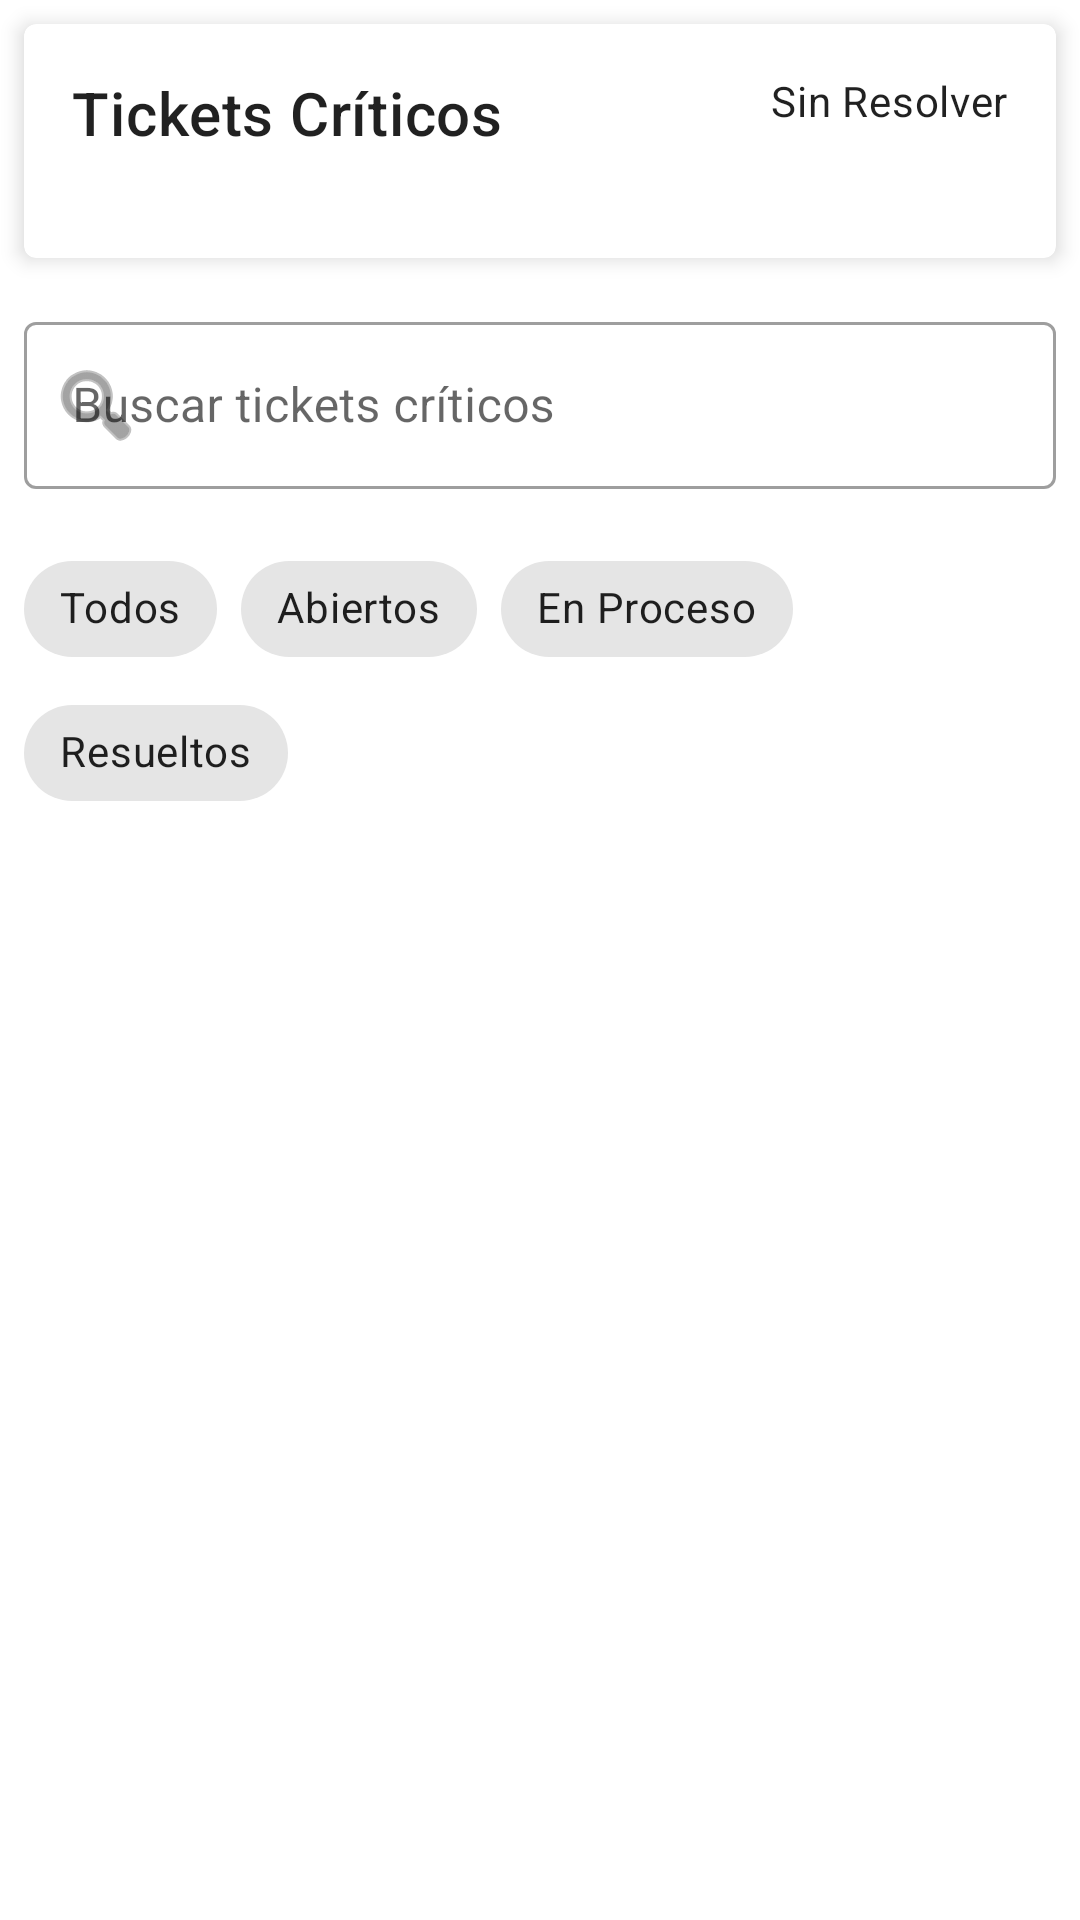

Produce the Android XML layout that renders to this screen, including the resource entries it uses.
<!-- AndroidManifest.xml: application theme Theme.SoporteTIApp -->
<!-- res/layout/fragment_notifications.xml -->
<?xml version="1.0" encoding="utf-8"?>
<androidx.coordinatorlayout.widget.CoordinatorLayout xmlns:android="http://schemas.android.com/apk/res/android"
    xmlns:app="http://schemas.android.com/apk/res-auto"
    xmlns:tools="http://schemas.android.com/tools"
    android:layout_width="match_parent"
    android:layout_height="match_parent"
    android:layout_marginBottom="56dp"
    tools:context=".NotificationsFragment">

    <LinearLayout
        android:layout_width="match_parent"
        android:layout_height="match_parent"
        android:orientation="vertical">

        <com.google.android.material.card.MaterialCardView
            android:layout_width="match_parent"
            android:layout_height="wrap_content"
            android:layout_margin="8dp"
            app:cardElevation="4dp">

            <LinearLayout
                android:layout_width="match_parent"
                android:layout_height="wrap_content"
                android:orientation="horizontal"
                android:padding="16dp">

                <LinearLayout
                    android:layout_width="0dp"
                    android:layout_height="wrap_content"
                    android:layout_weight="1"
                    android:orientation="vertical">

                    <TextView
                        android:layout_width="wrap_content"
                        android:layout_height="wrap_content"
                        android:text="Tickets Críticos"
                        android:textAppearance="?attr/textAppearanceHeadline6" />

                    <TextView
                        android:id="@+id/tvTotalCount"
                        android:layout_width="wrap_content"
                        android:layout_height="wrap_content"
                        android:textAppearance="?attr/textAppearanceBody2"
                        tools:text="Total: 5" />
                </LinearLayout>

                <LinearLayout
                    android:layout_width="wrap_content"
                    android:layout_height="wrap_content"
                    android:orientation="vertical"
                    android:gravity="end">

                    <TextView
                        android:layout_width="wrap_content"
                        android:layout_height="wrap_content"
                        android:text="Sin Resolver"
                        android:textAppearance="?attr/textAppearanceBody2" />

                    <TextView
                        android:id="@+id/tvUnresolvedCount"
                        android:layout_width="wrap_content"
                        android:layout_height="wrap_content"
                        android:textAppearance="?attr/textAppearanceHeadline6"
                        android:textColor="@color/design_default_color_error"
                        tools:text="3" />
                </LinearLayout>
            </LinearLayout>
        </com.google.android.material.card.MaterialCardView>

        <com.google.android.material.textfield.TextInputLayout
            android:id="@+id/tilSearch"
            android:layout_width="match_parent"
            android:layout_height="wrap_content"
            android:layout_marginHorizontal="8dp"
            android:layout_marginTop="8dp"
            android:layout_marginBottom="8dp"
            app:startIconDrawable="@android:drawable/ic_menu_search"
            app:endIconMode="clear_text"
            style="@style/Widget.MaterialComponents.TextInputLayout.OutlinedBox">

            <com.google.android.material.textfield.TextInputEditText
                android:id="@+id/etSearch"
                android:layout_width="match_parent"
                android:layout_height="wrap_content"
                android:hint="Buscar tickets críticos"
                android:inputType="text"
                android:maxLines="1" />
        </com.google.android.material.textfield.TextInputLayout>

        <com.google.android.material.chip.ChipGroup
            android:id="@+id/chipGroupFilters"
            android:layout_width="match_parent"
            android:layout_height="wrap_content"
            android:padding="8dp"
            app:singleSelection="true">

            <com.google.android.material.chip.Chip
                android:id="@+id/chipAll"
                android:layout_width="wrap_content"
                android:layout_height="wrap_content"
                android:text="Todos"
                android:checked="true" />

            <com.google.android.material.chip.Chip
                android:id="@+id/chipOpen"
                android:layout_width="wrap_content"
                android:layout_height="wrap_content"
                android:text="Abiertos" />

            <com.google.android.material.chip.Chip
                android:id="@+id/chipInProgress"
                android:layout_width="wrap_content"
                android:layout_height="wrap_content"
                android:text="En Proceso" />

            <com.google.android.material.chip.Chip
                android:id="@+id/chipResolved"
                android:layout_width="wrap_content"
                android:layout_height="wrap_content"
                android:text="Resueltos" />
        </com.google.android.material.chip.ChipGroup>

        <androidx.recyclerview.widget.RecyclerView
            android:id="@+id/rvCriticalTickets"
            android:layout_width="match_parent"
            android:layout_height="0dp"
            android:layout_weight="1"
            android:padding="8dp"
            android:clipToPadding="false"
            android:visibility="gone"
            app:layoutManager="androidx.recyclerview.widget.LinearLayoutManager"
            tools:listitem="@layout/item_ticket"
            tools:visibility="visible" />

        <ProgressBar
            android:id="@+id/progressBar"
            android:layout_width="wrap_content"
            android:layout_height="wrap_content"
            android:layout_gravity="center"
            android:visibility="gone"
            tools:visibility="visible" />

        <TextView
            android:id="@+id/tvEmptyState"
            android:layout_width="wrap_content"
            android:layout_height="wrap_content"
            android:layout_gravity="center"
            android:text="No hay tickets críticos"
            android:textAppearance="@style/TextAppearance.MaterialComponents.Body1"
            android:visibility="gone" />
    </LinearLayout>

</androidx.coordinatorlayout.widget.CoordinatorLayout>
<!-- res/layout/item_ticket.xml (included above) -->
<?xml version="1.0" encoding="utf-8"?>
<com.google.android.material.card.MaterialCardView xmlns:android="http://schemas.android.com/apk/res/android"
    xmlns:app="http://schemas.android.com/apk/res-auto"
    xmlns:tools="http://schemas.android.com/tools"
    android:layout_width="match_parent"
    android:layout_height="wrap_content"
    android:layout_marginHorizontal="8dp"
    android:layout_marginVertical="4dp"
    app:cardCornerRadius="8dp"
    app:cardElevation="2dp">

    <androidx.constraintlayout.widget.ConstraintLayout
        android:layout_width="match_parent"
        android:layout_height="wrap_content"
        android:padding="16dp">

        <View
            android:id="@+id/priorityIndicator"
            android:layout_width="4dp"
            android:layout_height="0dp"
            android:background="@color/design_default_color_primary"
            app:layout_constraintBottom_toBottomOf="parent"
            app:layout_constraintStart_toStartOf="parent"
            app:layout_constraintTop_toTopOf="parent" />

        <TextView
            android:id="@+id/tvTicketTitle"
            android:layout_width="0dp"
            android:layout_height="wrap_content"
            android:layout_marginStart="12dp"
            android:textAppearance="?attr/textAppearanceHeadline6"
            app:layout_constraintEnd_toStartOf="@+id/ivPriority"
            app:layout_constraintStart_toEndOf="@+id/priorityIndicator"
            app:layout_constraintTop_toTopOf="parent"
            tools:text="Título del Ticket" />

        <ImageView
            android:id="@+id/ivPriority"
            android:layout_width="24dp"
            android:layout_height="24dp"
            android:layout_marginStart="8dp"
            android:contentDescription="Prioridad del ticket"
            app:layout_constraintEnd_toEndOf="parent"
            app:layout_constraintTop_toTopOf="@+id/tvTicketTitle"
            app:layout_constraintBottom_toBottomOf="@+id/tvTicketTitle"
            app:tint="?attr/colorPrimary"
            tools:src="@android:drawable/ic_dialog_alert" />

        <TextView
            android:id="@+id/tvTicketDescription"
            android:layout_width="0dp"
            android:layout_height="wrap_content"
            android:layout_marginTop="8dp"
            android:ellipsize="end"
            android:maxLines="2"
            android:textAppearance="?attr/textAppearanceBody2"
            app:layout_constraintEnd_toEndOf="parent"
            app:layout_constraintStart_toStartOf="@+id/tvTicketTitle"
            app:layout_constraintTop_toBottomOf="@+id/tvTicketTitle"
            tools:text="Descripción del ticket que puede ser muy larga y ocupar varias líneas..." />

        <TextView
            android:id="@+id/tvTicketCategory"
            android:layout_width="wrap_content"
            android:layout_height="wrap_content"
            android:layout_marginTop="8dp"
            android:background="@drawable/bg_category"
            android:padding="4dp"
            android:textAppearance="?attr/textAppearanceCaption"
            android:textColor="?attr/colorOnPrimary"
            app:layout_constraintStart_toStartOf="@+id/tvTicketDescription"
            app:layout_constraintTop_toBottomOf="@+id/tvTicketDescription"
            tools:text="Hardware" />

        <TextView
            android:id="@+id/tvTicketStatus"
            android:layout_width="wrap_content"
            android:layout_height="wrap_content"
            android:layout_marginStart="8dp"
            android:background="@drawable/bg_status"
            android:padding="4dp"
            android:textAppearance="?attr/textAppearanceCaption"
            android:textColor="?attr/colorOnSecondary"
            app:layout_constraintStart_toEndOf="@+id/tvTicketCategory"
            app:layout_constraintTop_toTopOf="@+id/tvTicketCategory"
            tools:text="OPEN" />

        <TextView
            android:id="@+id/tvTicketDate"
            android:layout_width="wrap_content"
            android:layout_height="wrap_content"
            android:textAppearance="?attr/textAppearanceCaption"
            android:textColor="?android:attr/textColorSecondary"
            app:layout_constraintEnd_toEndOf="parent"
            app:layout_constraintTop_toTopOf="@+id/tvTicketCategory"
            tools:text="01/01/2024 10:30" />

    </androidx.constraintlayout.widget.ConstraintLayout>

</com.google.android.material.card.MaterialCardView>
<!-- resources referenced by this layout -->
<resources>
  <!-- drawable bg_status (drawable) -->
  <?xml version="1.0" encoding="utf-8"?>
  <shape xmlns:android="http://schemas.android.com/apk/res/android"
      android:shape="rectangle">
      <corners android:radius="4dp" />
      <solid android:color="?attr/colorSecondary" />
  </shape>
  <style name="Theme.SoporteTIApp" parent="Theme.MaterialComponents.DayNight.DarkActionBar">
          
          <item name="colorPrimary">@color/primary</item>
          <item name="colorPrimaryVariant">@color/primary_dark</item>
          <item name="colorOnPrimary">@color/white</item>
          
          <item name="colorSecondary">@color/accent</item>
          <item name="colorSecondaryVariant">@color/accent</item>
          <item name="colorOnSecondary">@color/black</item>
          
          <item name="android:statusBarColor">?attr/colorPrimaryVariant</item>
          
          <item name="windowActionBar">false</item>
          <item name="windowNoTitle">true</item>
      </style>
  <color name="primary">#2196F3</color>
  <color name="primary_dark">#1976D2</color>
  <color name="white">#FFFFFFFF</color>
  <color name="accent">#FF4081</color>
  <color name="black">#FF000000</color>
</resources>
